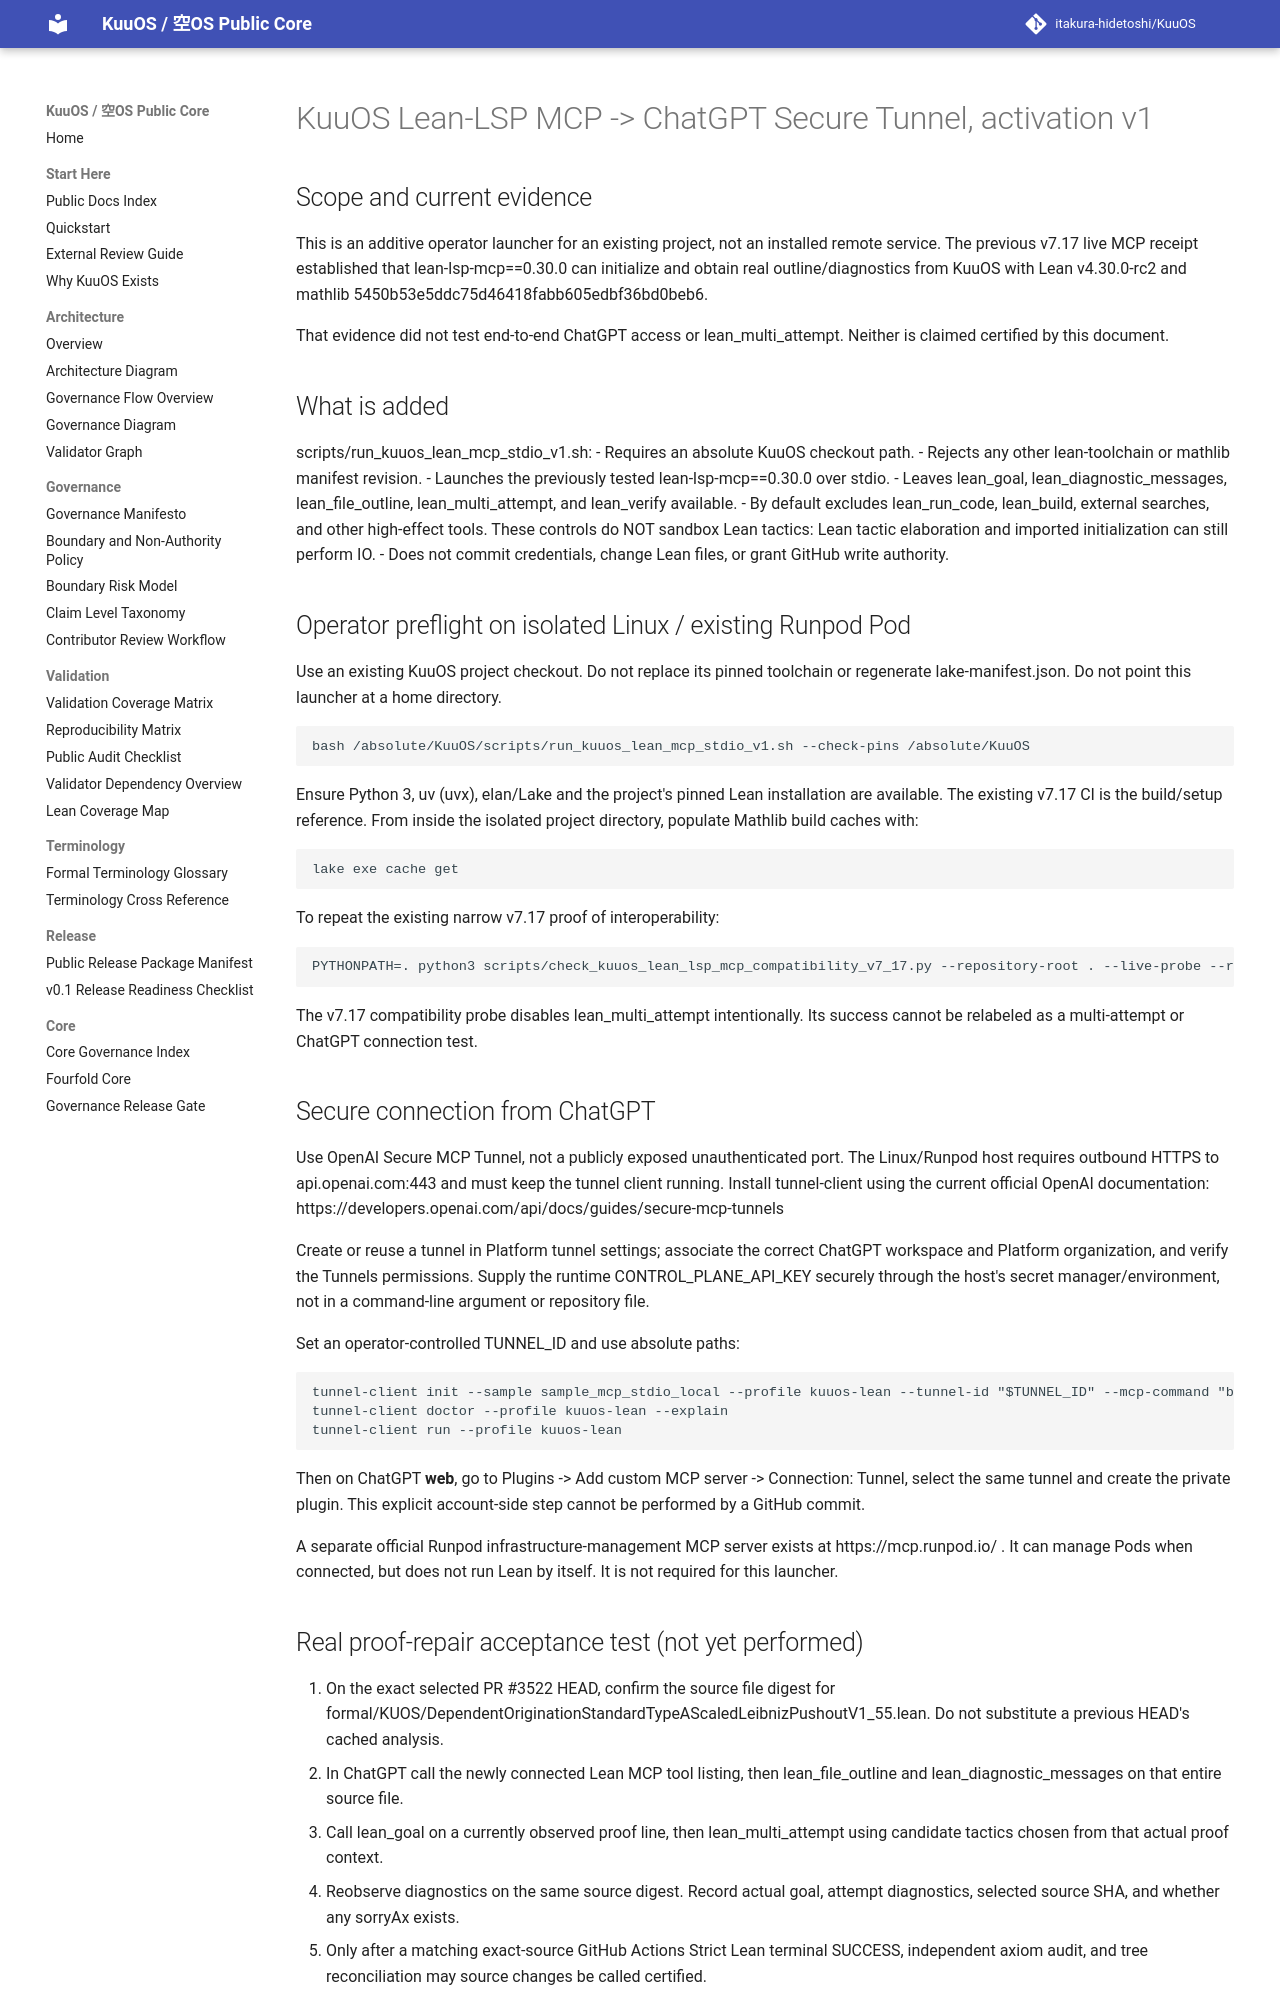

repository: itakura-hidetoshi/KuuOS · page: KUUOS_LEAN_MCP_CHATGPT_TUNNEL_v1/index.html · generator: mkdocs

# KuuOS Lean-LSP MCP -> ChatGPT Secure Tunnel, activation v1

## Scope and current evidence

This is an additive operator launcher for an existing project, not an installed
remote service. The previous v7.17 live MCP receipt established that
lean-lsp-mcp==0.30.0 can initialize and obtain real outline/diagnostics
from KuuOS with Lean v4.30.0-rc2 and mathlib
5450b53e5ddc75d46418fabb605edbf36bd0beb6.

That evidence did not test end-to-end ChatGPT access or
lean_multi_attempt. Neither is claimed certified by this document.

## What is added

scripts/run_kuuos_lean_mcp_stdio_v1.sh:
- Requires an absolute KuuOS checkout path.
- Rejects any other lean-toolchain or mathlib manifest revision.
- Launches the previously tested lean-lsp-mcp==0.30.0 over stdio.
- Leaves lean_goal, lean_diagnostic_messages, lean_file_outline,
  lean_multi_attempt, and lean_verify available.
- By default excludes lean_run_code, lean_build, external searches, and
  other high-effect tools. These controls do NOT sandbox Lean tactics:
  Lean tactic elaboration and imported initialization can still perform IO.
- Does not commit credentials, change Lean files, or grant GitHub write authority.

## Operator preflight on isolated Linux / existing Runpod Pod

Use an existing KuuOS project checkout. Do not replace its pinned toolchain
or regenerate lake-manifest.json. Do not point this launcher at a home directory.

    bash /absolute/KuuOS/scripts/run_kuuos_lean_mcp_stdio_v1.sh --check-pins /absolute/KuuOS

Ensure Python 3, uv (uvx), elan/Lake and the project's pinned Lean installation
are available. The existing v7.17 CI is the build/setup reference. From
inside the isolated project directory, populate Mathlib build caches with:

    lake exe cache get

To repeat the existing narrow v7.17 proof of interoperability:

    PYTHONPATH=. python3 scripts/check_kuuos_lean_lsp_mcp_compatibility_v7_17.py --repository-root . --live-probe --receipt /tmp/kuuos-lean-mcp-v7-17.json

The v7.17 compatibility probe disables lean_multi_attempt intentionally.
Its success cannot be relabeled as a multi-attempt or ChatGPT connection test.

## Secure connection from ChatGPT

Use OpenAI Secure MCP Tunnel, not a publicly exposed unauthenticated port.
The Linux/Runpod host requires outbound HTTPS to api.openai.com:443 and must
keep the tunnel client running. Install tunnel-client using the current
official OpenAI documentation: https://developers.openai.com/api/docs/guides/secure-mcp-tunnels

Create or reuse a tunnel in Platform tunnel settings; associate the correct
ChatGPT workspace and Platform organization, and verify the Tunnels permissions.
Supply the runtime CONTROL_PLANE_API_KEY securely through the host's secret
manager/environment, not in a command-line argument or repository file.

Set an operator-controlled TUNNEL_ID and use absolute paths:

    tunnel-client init --sample sample_mcp_stdio_local --profile kuuos-lean --tunnel-id "$TUNNEL_ID" --mcp-command "bash /absolute/KuuOS/scripts/run_kuuos_lean_mcp_stdio_v1.sh /absolute/KuuOS"
    tunnel-client doctor --profile kuuos-lean --explain
    tunnel-client run --profile kuuos-lean

Then on ChatGPT **web**, go to Plugins -> Add custom MCP server -> Connection:
Tunnel, select the same tunnel and create the private plugin. This explicit
account-side step cannot be performed by a GitHub commit.

A separate official Runpod infrastructure-management MCP server exists at
https://mcp.runpod.io/ . It can manage Pods when connected, but does not run
Lean by itself. It is not required for this launcher.
